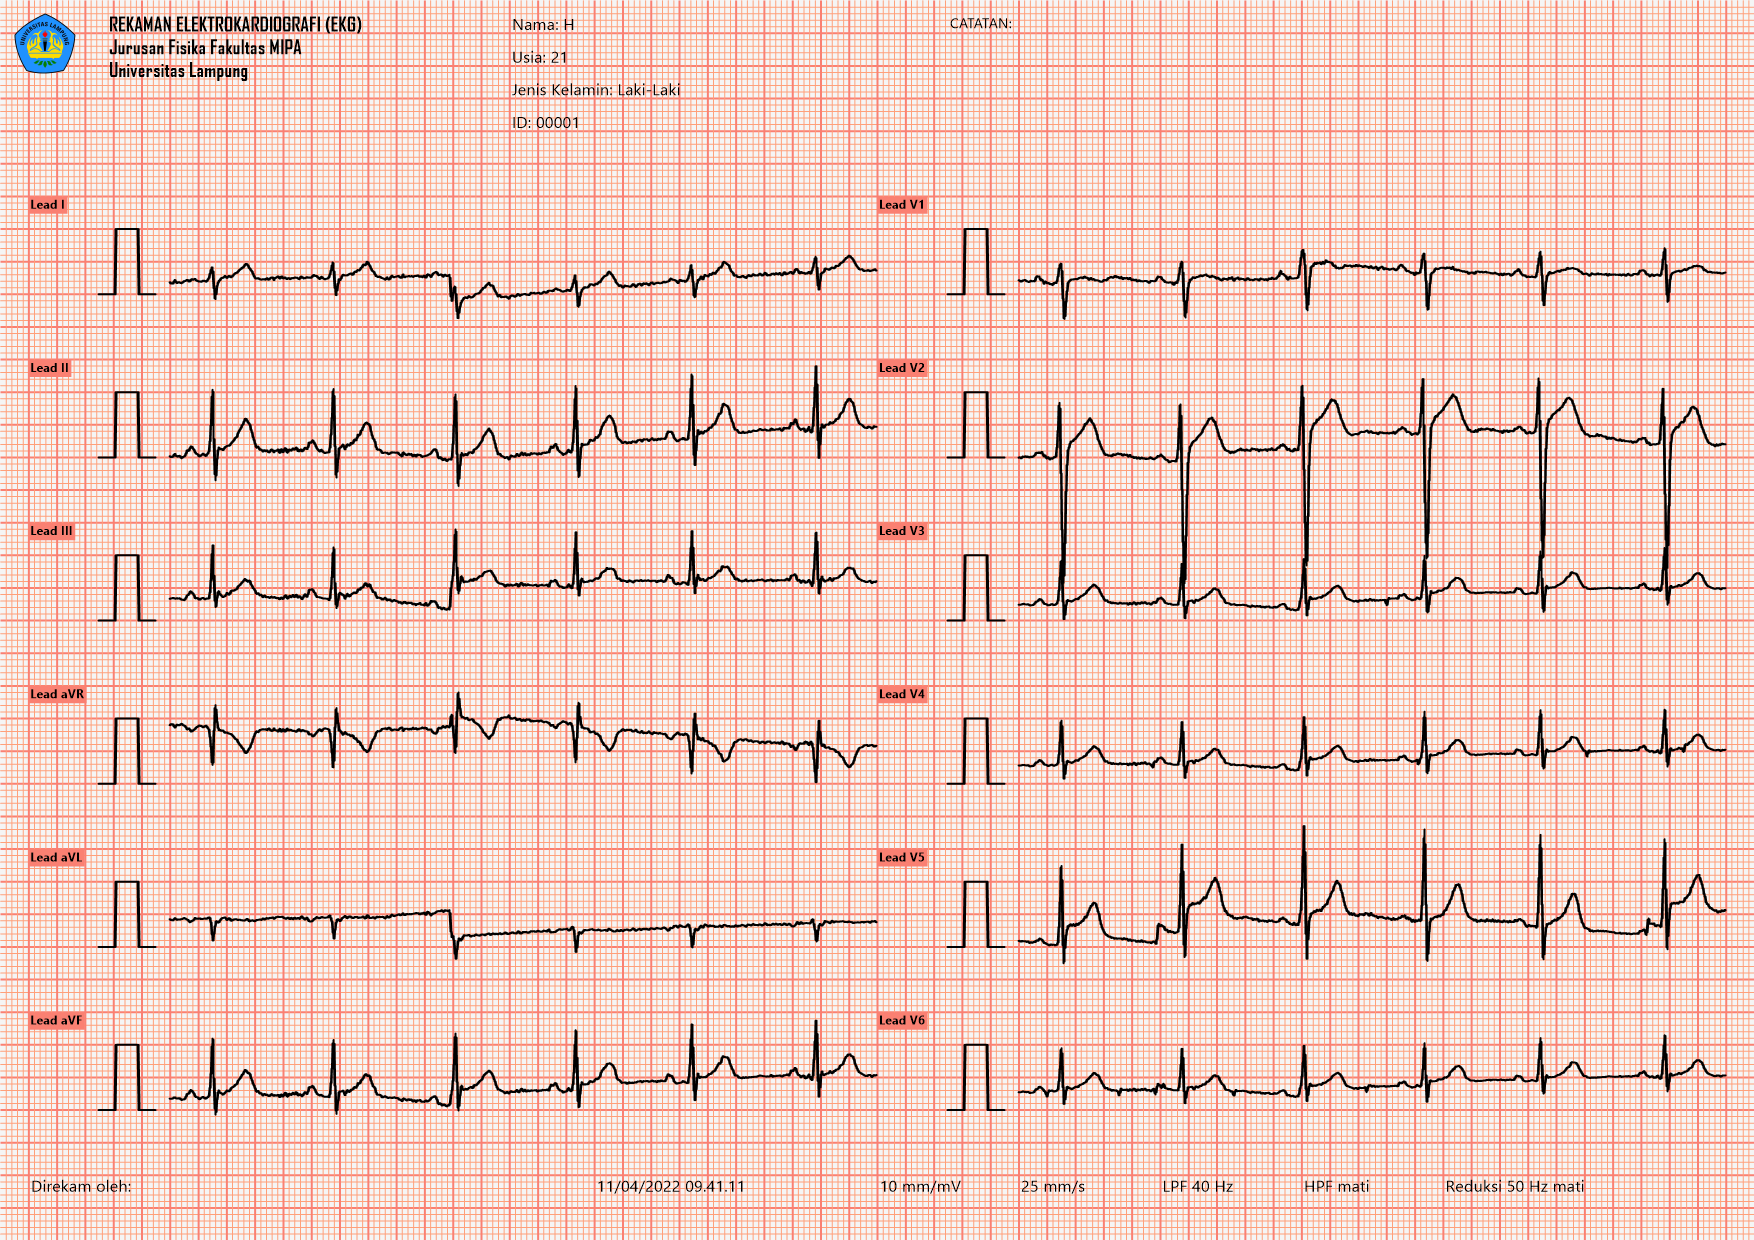

Data behind this chart, as committed beside it:
ID, Name, BirthDate, Sex, DateTime, Gain, TimeBase, LPF, HPF, MainsFilter
00001, H, 21, Laki-Laki, 04/11/2022 09:41:12, 10 mm/mV, 25 mm/s, 40 Hz, Off, Off
I, II, V1, V2, V3, V4, V5, V6
-0.3155, -0.4808, -0.2859, -0.5044, -0.2549, -0.2191, -0.4075, -0.2247
-0.3195, -0.484, -0.2851, -0.5013, -0.2557, -0.2191, -0.4067, -0.2255
-0.325, -0.488, -0.2859, -0.4981, -0.2565, -0.2199, -0.4059, -0.2263
-0.3306, -0.4919, -0.2875, -0.4949, -0.2565, -0.2207, -0.4075, -0.2271
-0.3354, -0.4951, -0.2896, -0.4946, -0.2562, -0.2212, -0.4096, -0.2276
-0.337, -0.4959, -0.2936, -0.4978, -0.2562, -0.222, -0.412, -0.2276
-0.337, -0.4951, -0.2978, -0.5028, -0.2557, -0.2215, -0.4154, -0.2271
-0.3362, -0.4935, -0.3018, -0.5084, -0.2557, -0.2215, -0.4178, -0.2263
-0.337, -0.4927, -0.305, -0.5124, -0.2557, -0.2207, -0.4194, -0.2255
-0.337, -0.4911, -0.3063, -0.5137, -0.2546, -0.2197, -0.4191, -0.2244
-0.3362, -0.4888, -0.3058, -0.51, -0.2533, -0.2183, -0.4162, -0.2231
-0.3346, -0.4856, -0.3034, -0.5036, -0.2509, -0.216, -0.4123, -0.2215
-0.3306, -0.4816, -0.2989, -0.4968, -0.2496, -0.2146, -0.4085, -0.221
-0.3235, -0.4752, -0.2938, -0.4909, -0.247, -0.2128, -0.4059, -0.2191
-0.3139, -0.4673, -0.2901, -0.4864, -0.2448, -0.2115, -0.4054, -0.217
-0.3028, -0.4586, -0.2872, -0.4843, -0.2427, -0.2101, -0.4064, -0.2149
-0.2917, -0.4506, -0.2856, -0.4859, -0.2411, -0.2085, -0.4096, -0.2133
-0.2837, -0.4458, -0.2859, -0.4886, -0.2414, -0.2088, -0.4131, -0.2128
-0.2805, -0.445, -0.2856, -0.4915, -0.2419, -0.2093, -0.4152, -0.2133
-0.2829, -0.449, -0.2843, -0.4933, -0.2446, -0.2112, -0.4154, -0.2152
-0.2885, -0.4554, -0.2811, -0.4917, -0.2477, -0.2128, -0.4138, -0.2168
-0.2972, -0.4641, -0.2793, -0.4891, -0.2507, -0.2149, -0.4128, -0.2197
-0.3076, -0.4721, -0.2787, -0.4846, -0.2525, -0.216, -0.4115, -0.2215
-0.3171, -0.4784, -0.2806, -0.4809, -0.2528, -0.217, -0.4109, -0.2226
-0.325, -0.4824, -0.283, -0.4793, -0.2528, -0.217, -0.4125, -0.2226
-0.3282, -0.4848, -0.2867, -0.4814, -0.2525, -0.2175, -0.4154, -0.2231
-0.329, -0.4864, -0.2915, -0.4854, -0.2525, -0.2183, -0.4194, -0.2239
-0.3274, -0.488, -0.2962, -0.4909, -0.2541, -0.2207, -0.4234, -0.2263
-0.325, -0.488, -0.3002, -0.4949, -0.2549, -0.2215, -0.425, -0.2271
-0.3227, -0.4864, -0.3023, -0.4962, -0.2546, -0.2212, -0.4239, -0.2268
-0.3187, -0.4824, -0.3034, -0.4949, -0.2533, -0.2199, -0.4202, -0.2255
-0.3155, -0.4776, -0.3036, -0.4912, -0.252, -0.217, -0.4157, -0.2234
-0.3139, -0.4737, -0.3039, -0.4867, -0.2499, -0.2149, -0.4128, -0.2213
-0.3147, -0.4721, -0.3058, -0.4846, -0.2485, -0.2144, -0.413, -0.2199
-0.3163, -0.4729, -0.3081, -0.4846, -0.2485, -0.2144, -0.4154, -0.2199
-0.3179, -0.4752, -0.31, -0.4872, -0.2496, -0.2162, -0.4205, -0.221
-0.3203, -0.48, -0.3116, -0.492, -0.252, -0.2186, -0.4268, -0.2234
-0.3211, -0.4856, -0.3118, -0.4962, -0.2554, -0.222, -0.4326, -0.2268
-0.3227, -0.4935, -0.311, -0.4994, -0.2602, -0.2268, -0.4374, -0.2316
-0.3266, -0.5023, -0.3084, -0.4999, -0.2647, -0.2313, -0.4395, -0.2361
-0.3298, -0.5094, -0.3042, -0.4981, -0.2684, -0.235, -0.4377, -0.239
-0.3314, -0.5126, -0.2986, -0.4941, -0.27, -0.2358, -0.4345, -0.2406
-0.3298, -0.511, -0.2941, -0.4904, -0.2702, -0.2353, -0.43, -0.24
-0.325, -0.5047, -0.2906, -0.4877, -0.2684, -0.2326, -0.4265, -0.2374
-0.3195, -0.4975, -0.2909, -0.4872, -0.2663, -0.2297, -0.4252, -0.2345
-0.3147, -0.4919, -0.2936, -0.4891, -0.2642, -0.2284, -0.4263, -0.2324
-0.3107, -0.4896, -0.2973, -0.492, -0.2631, -0.2281, -0.4308, -0.2321
-0.306, -0.488, -0.301, -0.4941, -0.2636, -0.2295, -0.4353, -0.2326
-0.3028, -0.488, -0.3028, -0.4952, -0.2639, -0.2305, -0.4379, -0.2337
-0.3004, -0.4872, -0.3031, -0.4938, -0.2634, -0.2308, -0.4374, -0.234
-0.2988, -0.4856, -0.301, -0.4909, -0.2628, -0.2302, -0.4337, -0.2334
-0.2988, -0.4824, -0.2973, -0.4856, -0.2599, -0.2273, -0.4292, -0.2313
-0.2988, -0.4784, -0.2954, -0.4806, -0.2573, -0.2239, -0.4242, -0.2295
-0.298, -0.4729, -0.2952, -0.4764, -0.2538, -0.2205, -0.4207, -0.226
-0.2964, -0.4665, -0.2978, -0.4742, -0.2501, -0.2167, -0.4202, -0.2223
-0.2948, -0.4586, -0.301, -0.4719, -0.2462, -0.212, -0.4218, -0.2183
-0.2925, -0.4498, -0.3023, -0.4708, -0.2419, -0.207, -0.4247, -0.2141
-0.2901, -0.4387, -0.2997, -0.4666, -0.2361, -0.2011, -0.4268, -0.2075
... 2,442 more rows
